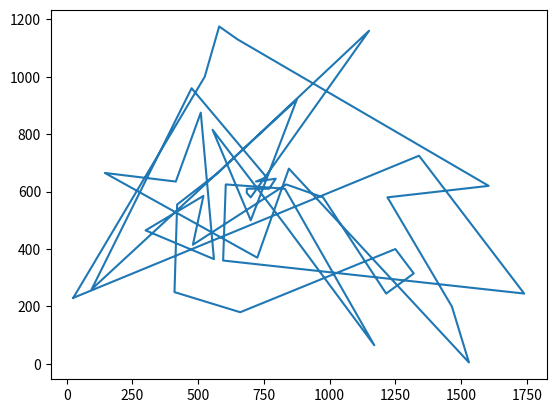
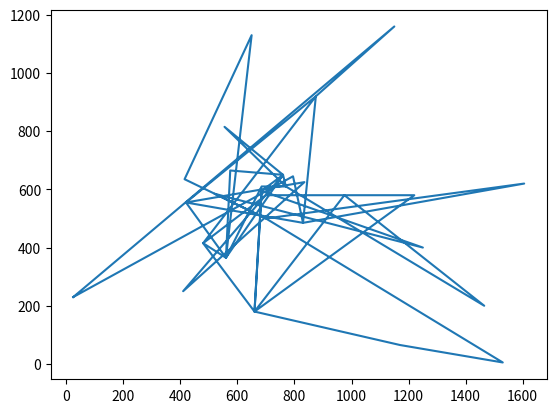

Here is the Python script that generated these plots, in order:
import random
import matplotlib.pyplot as plt
import math


class tsp(object):
    
    def __init__(self):    
        self.coordinates = []
        self.start = []
        self.mindistance = 0
        self.best = []
        self.hist = 0
        self.buku = dict()
        self.fig = 0
        self.bug = dict()
        
    def setCoordinates(self,c):
        self.coordinates = c 
     
    
    def setStart(self,n):
        self.start = self.coordinates[n]
        self.coordinates.append(self.start)
        
    def distance(self,a,b):
        return math.sqrt((a[0]-b[0])**2+(a[1]-b[1])**2)
    
    
    """
    calculate total traver distance
    """
    
    def alldistance(self,coordinates):
        dis = 0
        for i in range(len(coordinates)-1):
            dis += self.distance(coordinates[i],coordinates[i+1])
        return dis   
    
    
    """
    a rough dynamic programming solution functuin
    """
            
    def dynamic_prog(self):
        memo = dict()
        self.mindistance = self.alldistance(self.coordinates)
        self.hist = self.mindistance
        coordinates = self.coordinates[1:]
        for i in range(500):
            tabu = [self.start]
            dis = 0 
            for j in range(len(coordinates)-1):
                tabu.append(random.sample(coordinates,1)[0])
                tb = str([tabu[j],tabu[j+1]])
                if tb in memo:
                    dis+=memo[tb]
                else:
                    newdis =self.distance(tabu[j],tabu[j+1])
                    memo[tb] = newdis
                    dis+=newdis
                    
            tabu.append(self.start)
            dis += self.distance(tabu[j],tabu[j+1])
            self.bug[str(tabu)] = dis
            if dis<self.mindistance:
                self.mindistance = dis
                self.best = tabu    
               
                
        
        self.buku = memo         
        
    
    """
    function to iterate solving function
    """    
                                   
    def iterate(self,n):
        for i in range(n):
            self.dynamic_prog()
    
    """
    plot the traverse
    """
    def plot_coor(self,c):
        x = []
        y = []
        for i in c:
            x.append(i[0])
            y.append(i[1])
        x.append(self.start[0])
        y.append(self.start[1])
        plt.figure(self.fig)    
        plt.plot(x,y) 
        self.fig+=1
           
        
if __name__ =="__main__":
    sales = tsp()
    """
    input coordinates here
    """
    
    berlin = [[25,230],[525,1000],[580,1175],[650,1130],[1605,620],
   [1220,580],[1465,200],[1530,5],[845,680],[725,370],[145,665],
   [415,635],[510,875],[560,365],[300,465],[520,585],[480,415],
   [835,625],[975,580],[1215,245],[1320,315],[1250,400],[660,180],
   [410,250],[420,555],[575,665],[1150,1160],[700,580],[685,595],
   [685,610],[770,610],[795,645],[720,635],[760,650],[475,960],
   [95,260],[875,920],[700,500],[555,815],[830,485],[1170,65],
   [830,610],[605,625],[595,360],[1740,245],[1340,725]]
    """
    cities = []
    for i in range(20):
        cities.append([random.sample(range(50),1)[0],random.sample(range(50),1)[0]])
    """
    
    cities = []
    for i in range(len(berlin)):
        cities.append(berlin[random.sample(range(len(berlin)),1)[0]])
    
    bench = [[random.randint(0,30),random.randint(0,30)] for i in range(30)]
    
    sales.setCoordinates(berlin)
    sales.setStart(0)
    sales.iterate(50)
    kamus = sales.buku
    
    bug = sales.bug
    awal = sales.alldistance(berlin)
    hasil = sales.mindistance
    tabu = sales.best
    sales.plot_coor(berlin)
    sales.plot_coor(sales.best)



